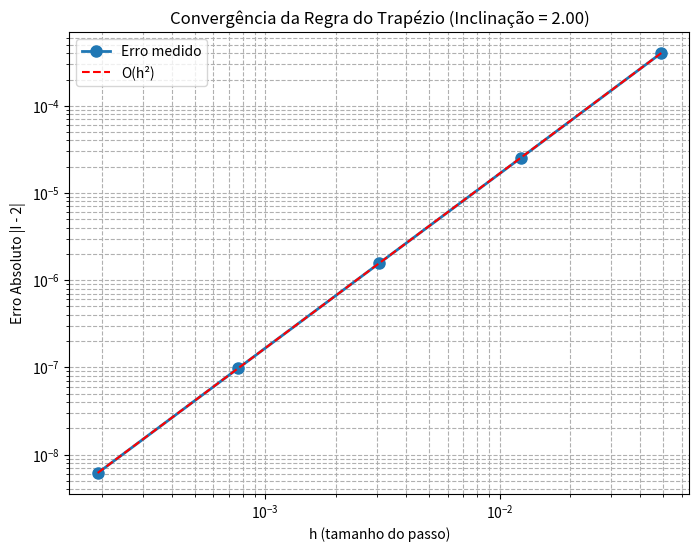

This figure's Python source:
import matplotlib.pyplot as plt
import numpy as np
import matplotlib
matplotlib.use('Agg')

n = [64, 256, 1024, 4096, 16384]
h = [4.91e-02, 1.23e-02, 3.07e-03, 7.67e-04, 1.92e-04]
erro = [4.02e-04, 2.51e-05, 1.57e-06, 9.80e-08, 6.13e-09]

# Log-log plot
plt.figure(figsize=(8, 6))
plt.loglog(h, erro, 'o-', linewidth=2, markersize=8, label='Erro medido')

# Calculate slope (linear fit on log-log data)
log_h = np.log10(h)
log_erro = np.log10(erro)
slope, intercept = np.polyfit(log_h, log_erro, 1)

# Plot theoretical O(h^2)
h_line = np.linspace(min(h), max(h), 100)
# Shift theoretical line slightly for visibility
theo_erro = (h_line**2) * (erro[0]/(h[0]**2))
plt.loglog(h_line, theo_erro, 'r--', label='O(h²)')

plt.grid(True, which="both", ls="--")
plt.xlabel('h (tamanho do passo)')
plt.ylabel('Erro Absoluto |I - 2|')
plt.title(f'Convergência da Regra do Trapézio (Inclinação = {slope:.2f})')
plt.legend()

plt.savefig('convergencia.pdf', bbox_inches='tight')
plt.savefig('convergencia.png', bbox_inches='tight')
print(f'Gráfico gerado com sucesso. Inclinação medida: {slope:.2f}')
